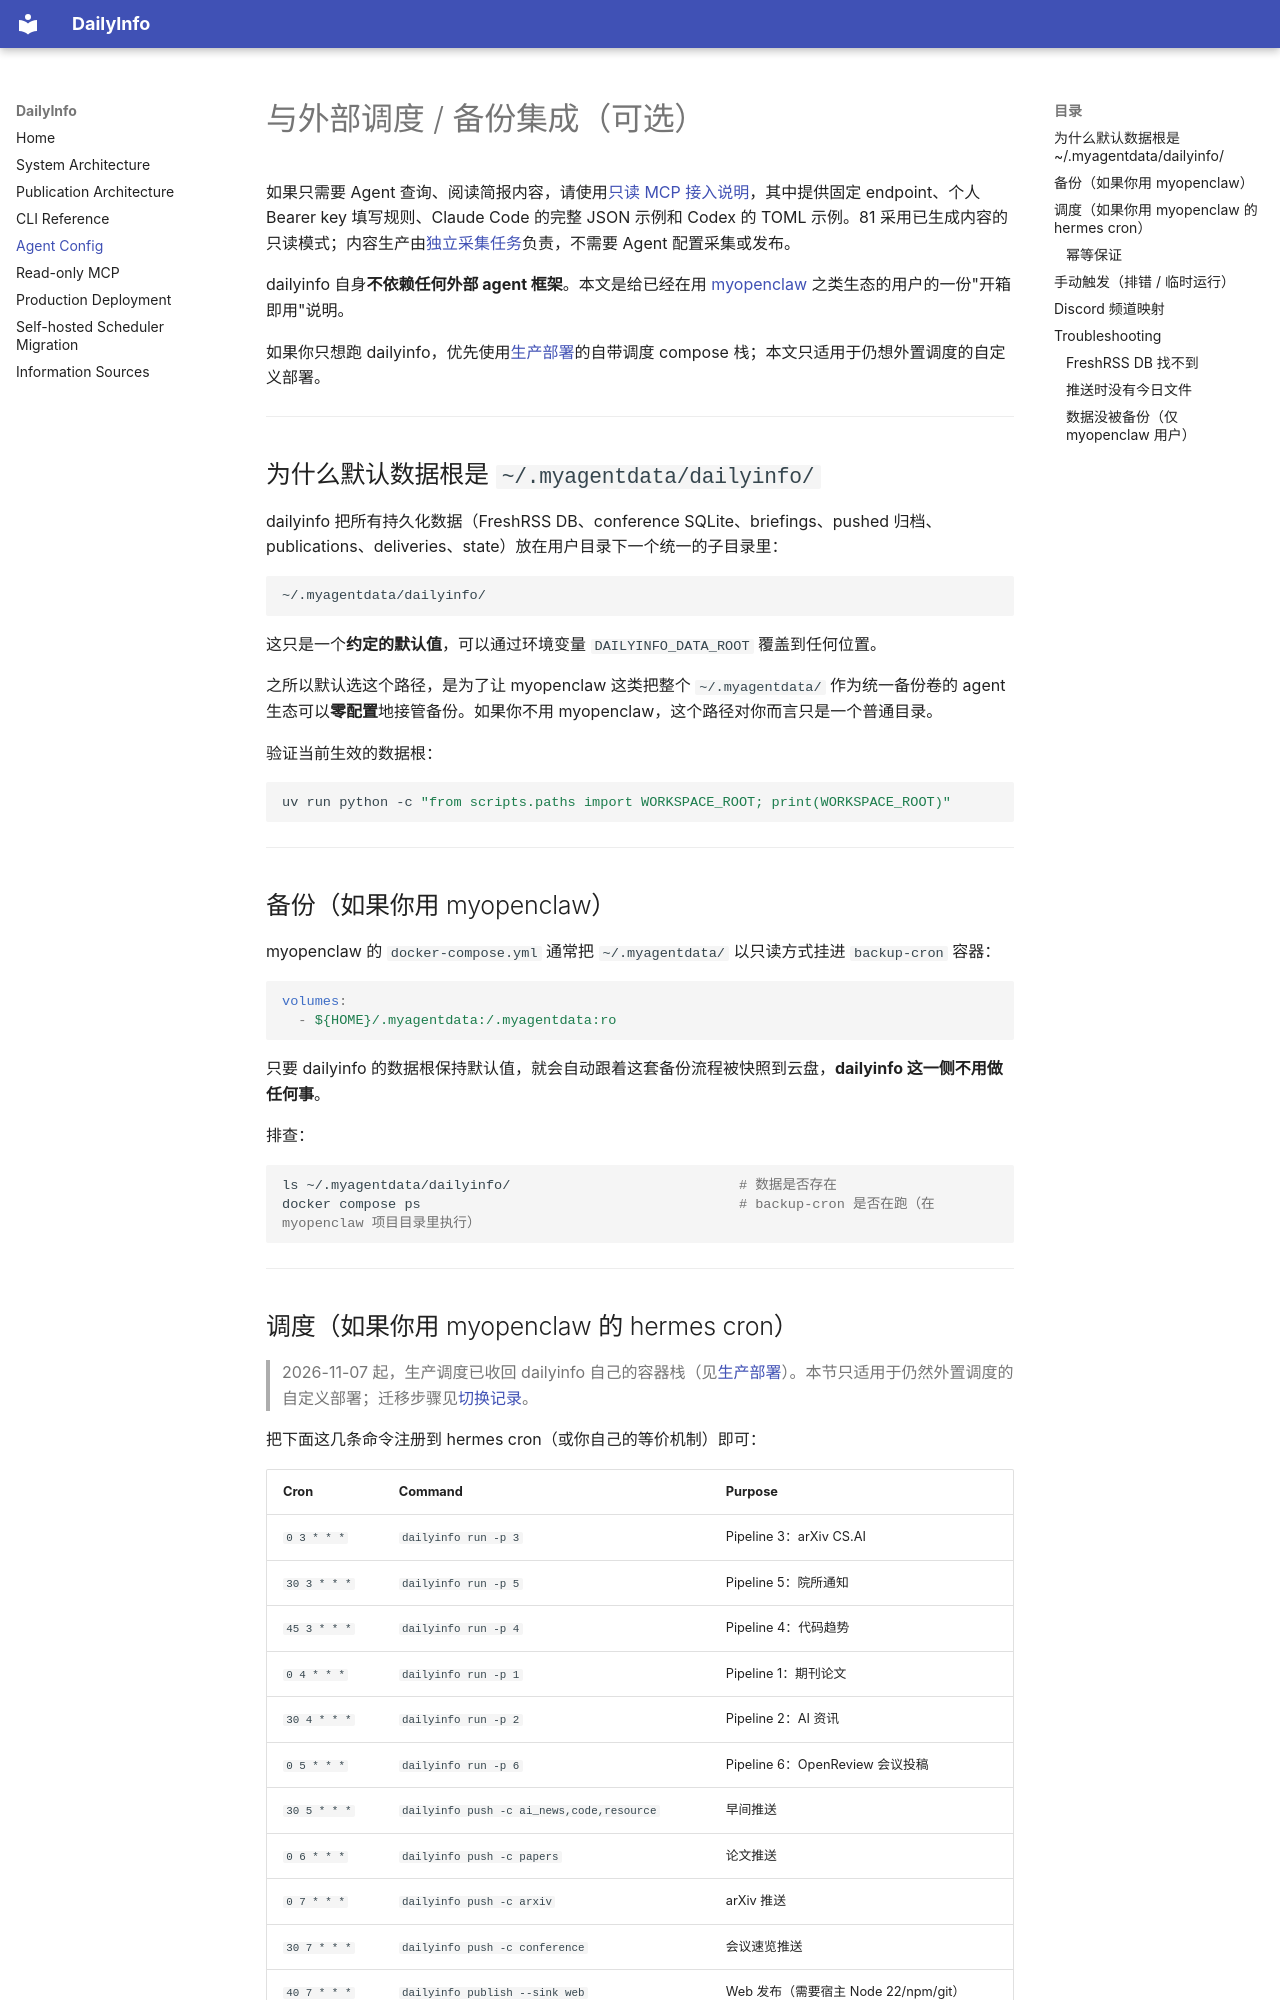

repository: iHeadWater/dailyinfo · page: agent-config/index.html · generator: mkdocs

# 与外部调度 / 备份集成（可选）

如果只需要 Agent 查询、阅读简报内容，请使用[只读 MCP 接入说明](mcp.md)，其中提供固定 endpoint、个人 Bearer key 填写规则、Claude Code 的完整 JSON 示例和 Codex 的 TOML 示例。81 采用已生成内容的只读模式；内容生产由[独立采集任务](production.md)负责，不需要 Agent 配置采集或发布。

dailyinfo 自身**不依赖任何外部 agent 框架**。本文是给已经在用 [myopenclaw](https://github.com/OuyangWenyu/myopenclaw) 之类生态的用户的一份"开箱即用"说明。

如果你只想跑 dailyinfo，优先使用[生产部署](production.md)的自带调度 compose 栈；本文只适用于仍想外置调度的自定义部署。

---

## 为什么默认数据根是 `~/.myagentdata/dailyinfo/`

dailyinfo 把所有持久化数据（FreshRSS DB、conference SQLite、briefings、pushed 归档、publications、deliveries、state）放在用户目录下一个统一的子目录里：

```
~/.myagentdata/dailyinfo/
```

这只是一个**约定的默认值**，可以通过环境变量 `DAILYINFO_DATA_ROOT` 覆盖到任何位置。

之所以默认选这个路径，是为了让 myopenclaw 这类把整个 `~/.myagentdata/` 作为统一备份卷的 agent 生态可以**零配置**地接管备份。如果你不用 myopenclaw，这个路径对你而言只是一个普通目录。

验证当前生效的数据根：

```bash
uv run python -c "from scripts.paths import WORKSPACE_ROOT; print(WORKSPACE_ROOT)"
```

---

## 备份（如果你用 myopenclaw）

myopenclaw 的 `docker-compose.yml` 通常把 `~/.myagentdata/` 以只读方式挂进 `backup-cron` 容器：

```yaml
volumes:
  - ${HOME}/.myagentdata:/.myagentdata:ro
```

只要 dailyinfo 的数据根保持默认值，就会自动跟着这套备份流程被快照到云盘，**dailyinfo 这一侧不用做任何事**。

排查：

```bash
ls ~/.myagentdata/dailyinfo/                            # 数据是否存在
docker compose ps                                       # backup-cron 是否在跑（在 myopenclaw 项目目录里执行）
```

---
